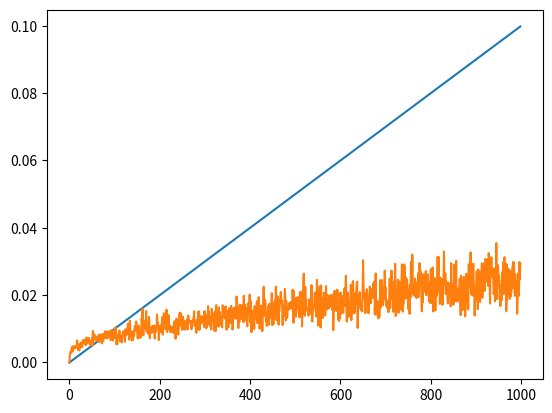

Here is the Python script that generated this plot:
import numpy as np

'''
Written answer to Q4 is present in q4.md
'''
def softmax(x):
    return np.log(1 + np.exp(x))

def initialize_parameters(X, Y, hidden_size, variance):
    input_size = X.shape[0]
    output_size = Y.shape[0]
    std_dev1 = np.sqrt(variance / input_size)
    std_dev2 = np.sqrt(variance / hidden_size)
    W1 = np.random.normal(0, std_dev1, (hidden_size, input_size))
    W2 = np.random.normal(0, std_dev2, (output_size, hidden_size))
    return {'W1': W1, 'W2': W2}

def forward_propagation(X, theta):
    Z1 = np.dot(theta['W1'], X)
    A1 = np.tanh(Z1)
    Z2 = np.dot(theta['W2'], A1)
    y = softmax(Z2)
    return y, {'Z1': Z1, 'Z2': Z2, 'A1': A1, 'y': y}

def loss(predict, actual):
    m = actual.shape[1]
    loss_ = (1 / (2 * m)) * np.sum(np.square(predict - actual))
    return loss_

def back_propagation(X, Y, params, cache):
    m = X.shape[1]
    dy = cache['y'] - Y
    dW2 = (1 / m) * np.dot(dy, np.transpose(cache['A1']))
    dZ1 = np.dot(np.transpose(params['W2']), dy) * (1-np.power(cache['A1'], 2))
    dW1 = (1 / m) * np.dot(dZ1, np.transpose(X))
    return {"dW1": dW1, "dW2": dW2}

def update_parameters(gradient, theta, learning_rate = 0.01):
    W1 = theta['W1'] - learning_rate * gradient['dW1']
    W2 = theta['W2'] - learning_rate * gradient['dW2']
    return {'W1': W1, 'W2': W2}

def train(X, Y, learning_rate, hidden_size, variance, number_of_iterations = 50000):
    theta = initialize_parameters(X, Y, hidden_size, variance)
    cost_ = []
    for j in range(number_of_iterations):
        y, cache = forward_propagation(X, theta)
        cost_iteration = loss(y, Y)
        gradient = back_propagation(X, Y, theta, cache)
        theta = update_parameters(gradient, theta, learning_rate)
        cost_.append(cost_iteration)
    return theta, cost_, y

import math
def getNoise(size):
    variance = 0.1
    mean = 0
    std_dev = np.sqrt(variance)
    num_samples = size
    return np.random.normal(mean, std_dev, num_samples)

def generateData():
    X = []
    Y = []
    for i in range(1, 101):
         X.append([i/10])
         Y.append([math.sin(X[i-1][0])])
    X = np.array(X)
    Y = np.array(Y)
    X *= 3.14
    Y += getNoise(Y.shape)
    return X, Y

initialization_variances = []
output_variances = []
for i in range(0, 999):
    variance = i / 10000
    initialization_variances.append(variance)
    X, Y = generateData()
    theta, loss_, y = train(X, Y, 0.0005, 50, variance, 10)
    output_variances.append(np.var(y[:50]))


import matplotlib.pyplot as plt
plt.plot(initialization_variances)
plt.plot(output_variances)
plt.show()